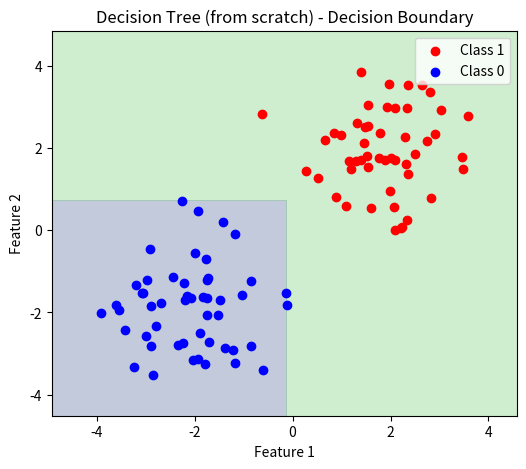

Write the Python code that produced this figure.
import numpy as np
import matplotlib.pyplot as plt

# 1. Simulate 2D classification data
np.random.seed(42)
X1 = np.random.randn(50, 2) + np.array([2, 2])
X2 = np.random.randn(50, 2) + np.array([-2, -2])
X = np.vstack([X1, X2])
y = np.hstack([np.ones(50), np.zeros(50)])

# 2. Gini Impurity
def gini(y):
    classes, counts = np.unique(y, return_counts=True)
    probs = counts / len(y)
    return 1 - np.sum(probs ** 2)

# 3. Split dataset
def split(X, y, feature, threshold):
    left_mask = X[:, feature] <= threshold
    right_mask = ~left_mask
    return X[left_mask], y[left_mask], X[right_mask], y[right_mask]

# 4. Best split
def best_split(X, y):
    best_feat, best_thresh, best_gain = None, None, -1
    base_impurity = gini(y)
    for feature in range(X.shape[1]):
        thresholds = np.unique(X[:, feature])
        for t in thresholds:
            _, y_left, _, y_right = split(X, y, feature, t)
            if len(y_left) == 0 or len(y_right) == 0:
                continue
            g = base_impurity - (len(y_left)/len(y)) * gini(y_left) - (len(y_right)/len(y)) * gini(y_right)
            if g > best_gain:
                best_feat, best_thresh, best_gain = feature, t, g
    return best_feat, best_thresh

# 5. Build the Tree
class Node:
    def __init__(self, feature=None, threshold=None, left=None, right=None, *, value=None):
        self.feature = feature
        self.threshold = threshold
        self.left = left
        self.right = right
        self.value = value  # for leaf

def build_tree(X, y, depth=0, max_depth=5):
    if len(np.unique(y)) == 1 or depth >= max_depth:
        value = np.argmax(np.bincount(y.astype(int)))
        return Node(value=value)

    feature, threshold = best_split(X, y)
    if feature is None:
        value = np.argmax(np.bincount(y.astype(int)))
        return Node(value=value)

    X_left, y_left, X_right, y_right = split(X, y, feature, threshold)
    left = build_tree(X_left, y_left, depth+1, max_depth)
    right = build_tree(X_right, y_right, depth+1, max_depth)
    return Node(feature, threshold, left, right)

# 6. Predict with tree
def predict_tree(x, node):
    if node.value is not None:
        return node.value
    if x[node.feature] <= node.threshold:
        return predict_tree(x, node.left)
    else:
        return predict_tree(x, node.right)

# 7. Train & Predict
tree = build_tree(X, y)
y_pred = np.array([predict_tree(x, tree) for x in X])
acc = np.mean(y_pred == y)
print(f"\nAccuracy: {acc * 100:.2f}%")

# 8. Decision Boundary Visualization
x_min, x_max = X[:, 0].min() - 1, X[:, 0].max() + 1
y_min, y_max = X[:, 1].min() - 1, X[:, 1].max() + 1
xx, yy = np.meshgrid(np.linspace(x_min, x_max, 200), np.linspace(y_min, y_max, 200))
grid = np.c_[xx.ravel(), yy.ravel()]
preds = np.array([predict_tree(pt, tree) for pt in grid])
Z = preds.reshape(xx.shape)

plt.figure(figsize=(6, 5))
plt.contourf(xx, yy, Z, alpha=0.3, levels=1)
plt.scatter(X1[:, 0], X1[:, 1], color='red', label='Class 1')
plt.scatter(X2[:, 0], X2[:, 1], color='blue', label='Class 0')
plt.title("Decision Tree (from scratch) - Decision Boundary")
plt.xlabel("Feature 1")
plt.ylabel("Feature 2")
plt.legend()
plt.show()


